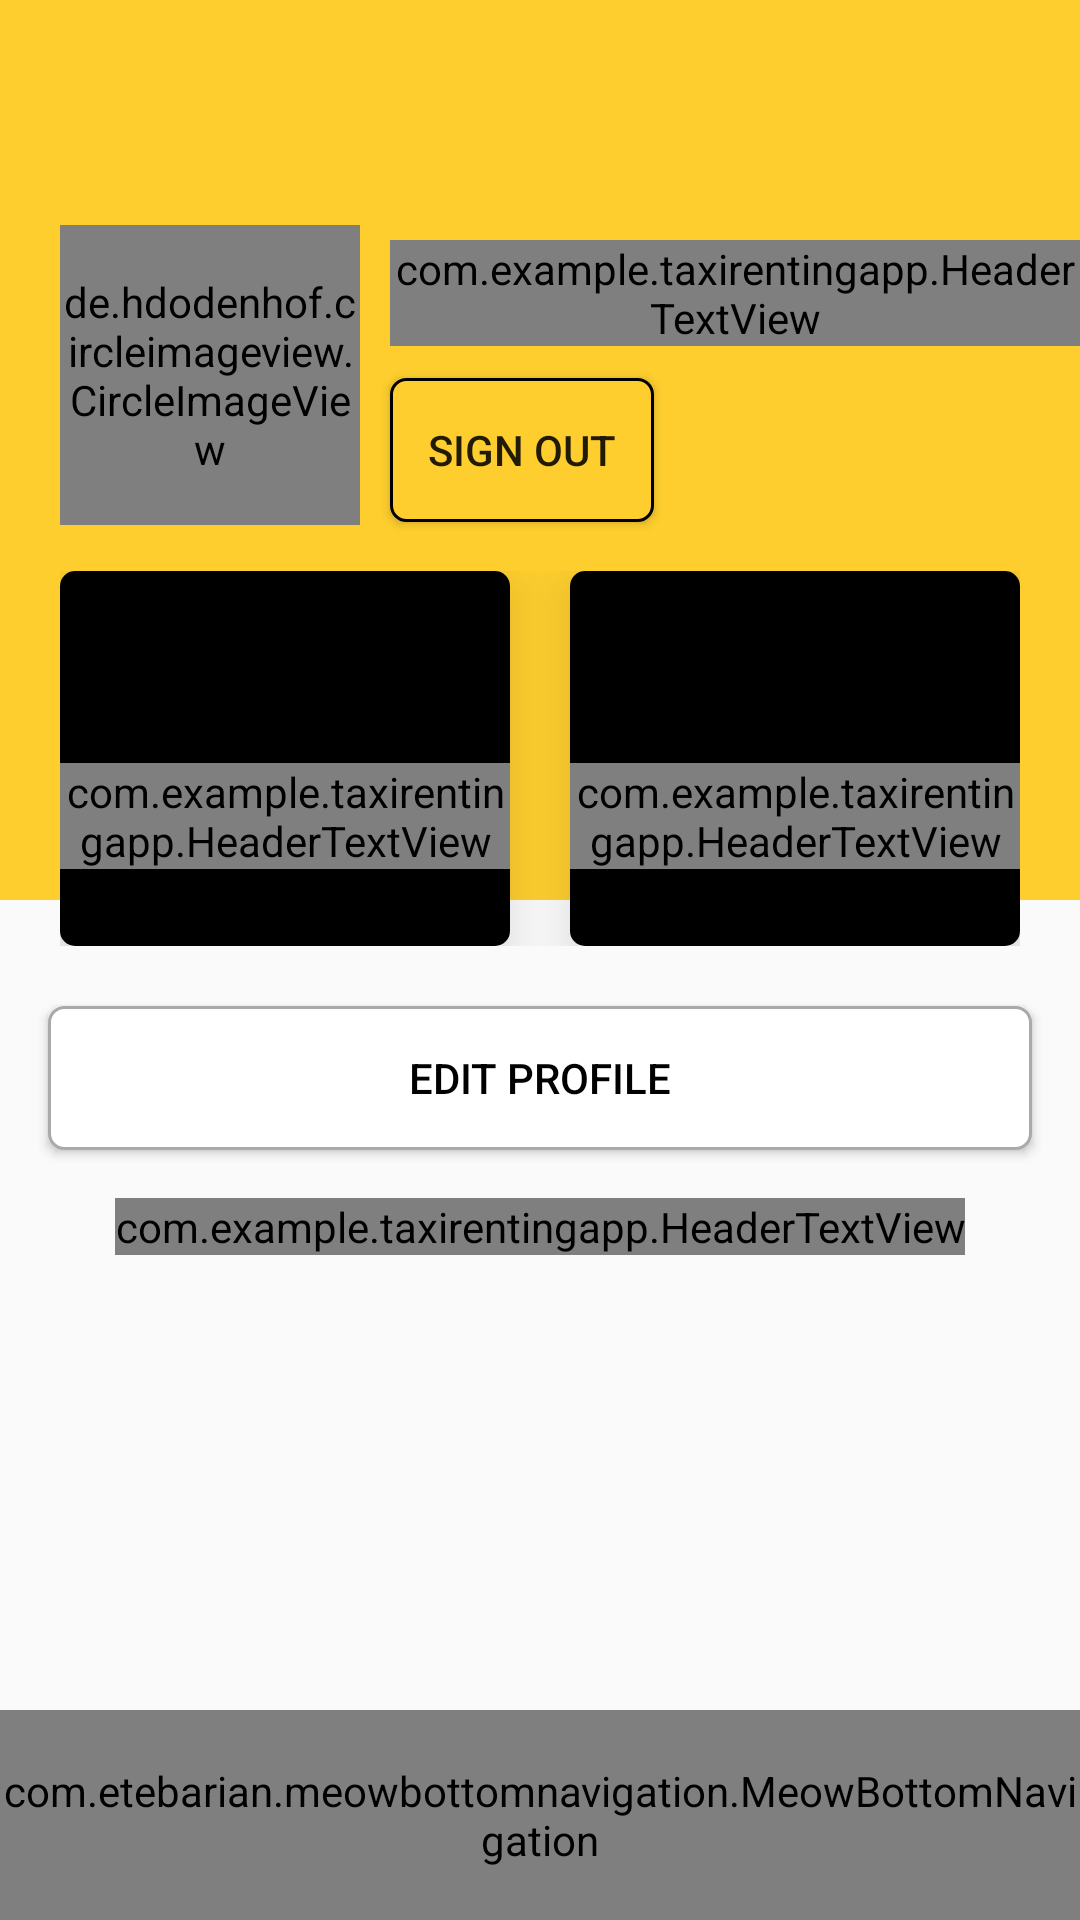

Layout XML and referenced resources for this Android screen:
<!-- AndroidManifest.xml: application theme AppTheme -->
<!-- res/layout/activity_profile.xml -->
<?xml version="1.0" encoding="utf-8"?>
<RelativeLayout xmlns:android="http://schemas.android.com/apk/res/android"
    xmlns:app="http://schemas.android.com/apk/res-auto"
    xmlns:tools="http://schemas.android.com/tools"
    android:layout_width="match_parent"
    android:layout_height="match_parent"
    tools:context=".ProfileActivity"
    android:id="@+id/profile_relative"
    >
    <ScrollView
        android:id="@+id/profile_scroll_view"
        android:layout_width="match_parent"
        android:layout_height="wrap_content">
        <LinearLayout
            android:layout_width="match_parent"
            android:layout_height="wrap_content"
            android:orientation="vertical">
            <RelativeLayout
                android:layout_width="match_parent"
                android:layout_height="300dp"
                android:background="#fece2e">

                <de.hdodenhof.circleimageview.CircleImageView
                    android:id="@+id/profile_image"
                    android:layout_width="100dp"
                    android:layout_height="100dp"
                    android:layout_marginLeft="20dp"
                    android:layout_marginTop="75dp"
                    app:civ_border_color="@android:color/black"
                    app:civ_border_width="1dp"
                    tools:src="@drawable/rental_profile" />

                <com.example.taxirentingapp.HeaderTextView
                    android:id="@+id/full_name"
                    android:layout_width="wrap_content"
                    android:layout_height="wrap_content"
                    tools:text="GUEST"
                    android:ellipsize="end"
                    android:maxLength="15"
                    android:textColor="@android:color/black"
                    android:includeFontPadding="false"
                    android:textSize="20sp"
                    android:layout_toRightOf="@id/profile_image"
                    android:layout_marginTop="80dp"
                    android:layout_marginLeft="10dp"/>
                <TextView
                    android:id="@+id/username_profile"
                    android:layout_width="wrap_content"
                    android:layout_height="wrap_content"
                    android:includeFontPadding="false"
                    android:layout_below="@id/full_name"
                    android:layout_toRightOf="@id/profile_image"
                    android:layout_marginLeft="10dp"
                    tools:text="radical_coder"/>

                <Button
                    android:id="@+id/logout_button"
                    android:layout_width="wrap_content"
                    android:layout_height="wrap_content"
                    android:layout_gravity="center"
                    android:layout_marginTop="16dp"
                    android:background="@drawable/selector_update_btn"
                    android:foreground="?attr/selectableItemBackground"
                    android:text="SIGN OUT"
                    android:textAllCaps="false"
                    android:layout_marginRight="8dp"
                    android:layout_marginLeft="10dp"
                    android:layout_toRightOf="@id/profile_image"
                    android:layout_centerVertical="true"/>
            </RelativeLayout>
            <LinearLayout
                android:layout_width="match_parent"
                android:layout_height="wrap_content"
                android:orientation="horizontal"
                android:layout_marginTop="-130dp"
                android:padding="20dp">
                <com.google.android.material.card.MaterialCardView
                    android:layout_width="0dp"
                    android:layout_height="125dp"
                    android:layout_weight="1"
                    android:layout_marginRight="20dp"
                    app:cardCornerRadius="5dp"
                    app:cardElevation="10dp">
                    <RelativeLayout
                        android:layout_width="match_parent"
                        android:layout_height="match_parent"
                        android:background="@android:color/black">

                        <ImageView
                            android:id="@+id/account_balance_icon"
                            android:layout_width="40dp"
                            android:layout_height="40dp"
                            android:layout_centerHorizontal="true"
                            android:layout_marginTop="16dp"
                            android:src="@drawable/ic_baseline_account_balance_24" />
                        <com.example.taxirentingapp.HeaderTextView
                            android:id="@+id/account_balance"
                            android:layout_width="wrap_content"
                            android:layout_height="wrap_content"
                            android:textColor="@android:color/white"
                            android:includeFontPadding="false"
                            tools:text="$0"
                            android:layout_below="@id/account_balance_icon"
                            android:layout_centerHorizontal="true"
                            android:textSize="14sp"
                            android:layout_marginTop="8dp"/>
                        <TextView
                            android:id="@+id/account_balance_txt"
                            android:layout_width="wrap_content"
                            android:layout_height="wrap_content"
                            android:layout_below="@id/account_balance"
                            android:layout_centerHorizontal="true"
                            android:textColor="@android:color/white"
                            android:textSize="14sp"
                            android:includeFontPadding="false"
                            tools:text="Balance"/>
                    </RelativeLayout>

                </com.google.android.material.card.MaterialCardView>
                <com.google.android.material.card.MaterialCardView
                    android:layout_width="0dp"
                    android:layout_height="125dp"
                    app:cardElevation="10dp"
                    app:cardCornerRadius="5dp"
                    android:layout_weight="1">

                    <RelativeLayout
                        android:layout_width="match_parent"
                        android:layout_height="match_parent"
                        android:background="@android:color/black">

                        <ImageView
                            android:id="@+id/account_bookings_icon"
                            android:layout_width="40dp"
                            android:layout_height="40dp"
                            android:layout_centerHorizontal="true"
                            android:layout_marginTop="16dp"
                            android:src="@drawable/ic_baseline_date_range_24" />

                        <com.example.taxirentingapp.HeaderTextView
                            android:id="@+id/account_bookings"
                            android:layout_width="wrap_content"
                            android:layout_height="wrap_content"
                            android:layout_below="@id/account_bookings_icon"
                            android:layout_centerHorizontal="true"
                            android:layout_marginTop="8dp"
                            android:includeFontPadding="false"
                            android:textColor="@android:color/white"
                            android:textSize="14sp"
                            tools:text="0" />

                        <TextView
                            android:id="@+id/account_bookings_txt"
                            android:layout_width="wrap_content"
                            android:layout_height="wrap_content"
                            android:layout_below="@id/account_bookings"
                            android:layout_centerHorizontal="true"
                            android:includeFontPadding="false"
                            tools:text="Bookings"
                            android:textColor="@android:color/white"
                            android:textSize="14sp" />
                    </RelativeLayout>

                </com.google.android.material.card.MaterialCardView>
            </LinearLayout>
            <Button
                android:id="@+id/edit_profile_btn"
                android:layout_width="match_parent"
                android:layout_height="wrap_content"
                android:layout_marginRight="16dp"
                android:layout_marginLeft="16dp"
                android:text="EDIT PROFILE"
                android:textColor="@android:color/black"
                android:layout_marginBottom="16dp"
                android:foreground="?attr/selectableItemBackground"
                android:background="@drawable/selector_edit_profile_btn"/>
            <com.example.taxirentingapp.HeaderTextView
                android:layout_width="wrap_content"
                android:layout_height="wrap_content"
                android:text="COMPLETE YOUR PROFILE"
                android:textSize="18sp"
                android:includeFontPadding="false"
                android:layout_gravity="center_horizontal"
                />
            <TextView
                android:id="@+id/complete_profile_text"
                android:layout_width="wrap_content"
                android:layout_height="wrap_content"
                tools:text="2 of 4 complete"
                android:layout_gravity="center_horizontal"
                android:includeFontPadding="false"
                android:layout_marginBottom="8dp"/>

        </LinearLayout>
    </ScrollView>
    <com.etebarian.meowbottomnavigation.MeowBottomNavigation
        android:id="@+id/bottom_navigation"
        android:layout_width="match_parent"
        android:layout_height="70dp"
        android:layout_alignParentBottom="true"
        app:mbn_backgroundBottomColor="#fece2e"
        app:mbn_shadowColor="@android:color/darker_gray"
        app:mbn_circleColor="@android:color/white"
        app:mbn_countBackgroundColor="@android:color/holo_orange_dark"
        app:mbn_countTextColor="@android:color/white"
        app:mbn_defaultIconColor="@android:color/white"
        app:mbn_selectedIconColor="#fece2e"
        />

</RelativeLayout>
<!-- resources referenced by this layout -->
<resources>
  <!-- drawable selector_edit_profile_btn (drawable) -->
  <?xml version="1.0" encoding="utf-8"?>
  <selector xmlns:android="http://schemas.android.com/apk/res/android">
      <item>
          <shape android:shape="rectangle">
              <corners android:radius="5dp"/>
              <stroke android:color="@android:color/darker_gray" android:width="1dp"/>
              <solid android:color="@android:color/white"/>
          </shape>
      </item>
  </selector>
  <!-- drawable selector_update_btn (drawable) -->
  <?xml version="1.0" encoding="utf-8"?>
  <selector xmlns:android="http://schemas.android.com/apk/res/android">
      <item>
          <shape android:shape="rectangle">
              <solid android:color="#fece2e"/>
              <stroke android:color="@android:color/black" android:width="1dp"/>
              <corners android:radius="5dp"/>
          </shape>
      </item>
  </selector>
  <style name="AppTheme" parent="Theme.MaterialComponents.Light.NoActionBar.Bridge">
          
          <item name="colorPrimary">@color/colorPrimary</item>
          <item name="colorPrimaryDark">@color/colorPrimaryDark</item>
          <item name="colorAccent">@color/colorAccent</item>
          <item name="android:windowContentTransitions">true</item>
      </style>
  <!-- not gathered from this repository: default colours our renderer supplied (Android Studio template values) -->
  <color name="colorPrimary">#FF6200EE</color>
  <color name="colorPrimaryDark">#FF3700B3</color>
  <color name="colorAccent">#FF03DAC5</color>
</resources>
